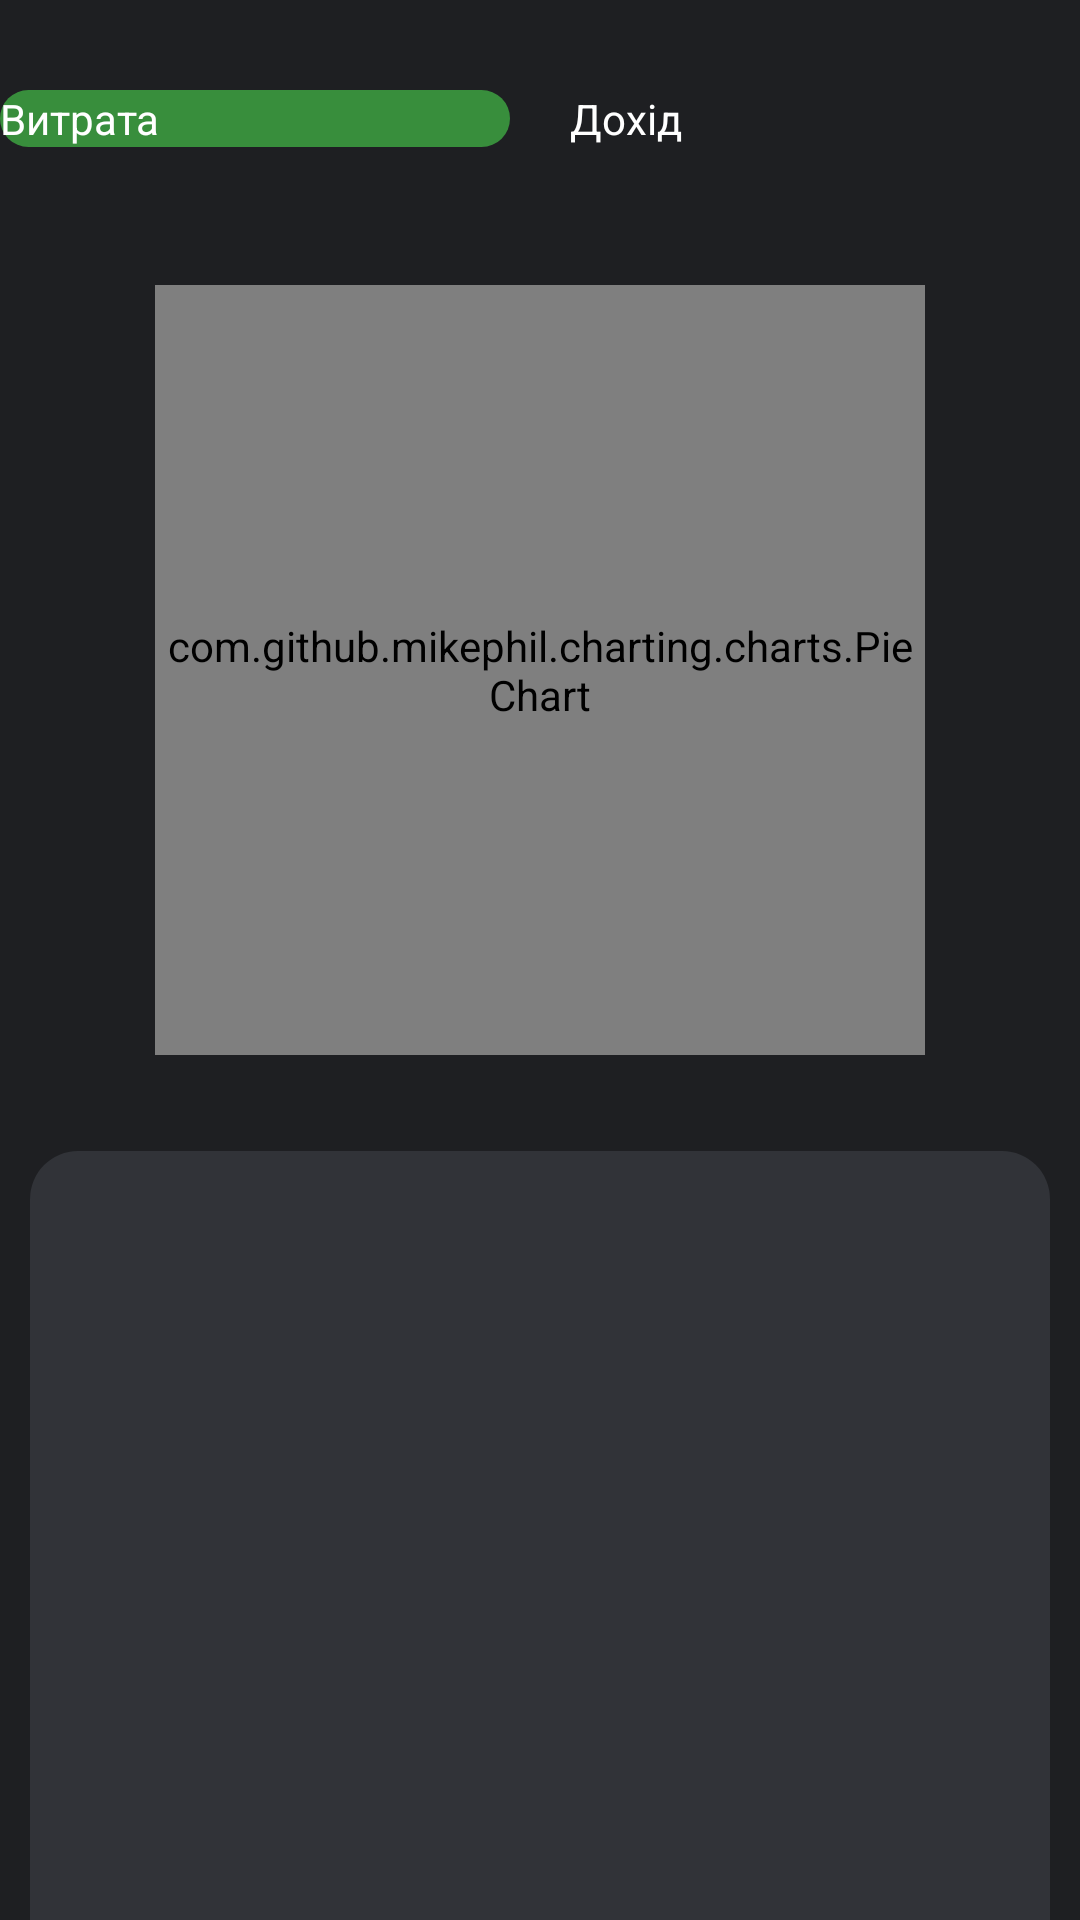

Reconstruct the res/layout file that produces this screen, plus the resources it refers to.
<!-- AndroidManifest.xml: application theme Theme.Finance -->
<!-- res/layout/activity_diagrams.xml -->
<?xml version="1.0" encoding="utf-8"?>
<androidx.constraintlayout.widget.ConstraintLayout
    xmlns:android="http://schemas.android.com/apk/res/android"
    xmlns:app="http://schemas.android.com/apk/res-auto"
    xmlns:tools="http://schemas.android.com/tools"
    android:id="@+id/main"
    android:layout_width="match_parent"
    android:layout_height="match_parent"
    android:background="@color/backgroundcolor"
    tools:context=".Diagrams">

    
    <LinearLayout
        android:id="@+id/linearLayout"
        android:layout_width="match_parent"
        android:layout_height="wrap_content"
        android:layout_marginTop="30dp"
        android:gravity="center"
        android:orientation="horizontal"
        app:layout_constraintTop_toTopOf="parent"
        app:layout_constraintStart_toStartOf="parent"
        app:layout_constraintEnd_toEndOf="parent">

        <Button
            android:id="@+id/expenseButton"
            android:layout_width="0dp"
            android:layout_height="wrap_content"
            android:layout_marginEnd="10dp"
            android:layout_weight="1"
            android:backgroundTint="@color/active_color"
            android:text="Витрата"
            app:strokeColor="@color/active_color"
            app:strokeWidth="2dp"
            android:textColor="@android:color/white" />

        <Button
            android:id="@+id/incomeButton"
            android:layout_width="0dp"
            android:layout_height="wrap_content"
            android:layout_marginStart="10dp"
            android:layout_weight="1"
            android:backgroundTint="@android:color/transparent"
            android:text="Дохід"
            app:strokeColor="@color/active_color"
            app:strokeWidth="2dp"
            android:textColor="@android:color/white" />
    </LinearLayout>

    
    <TextView
        android:id="@+id/noRecordsText"
        android:layout_width="wrap_content"
        android:layout_height="wrap_content"
        android:gravity="center"
        android:text="Записів немає"
        android:textColor="@android:color/white"
        android:textSize="18sp"
        android:visibility="visible"
        app:layout_constraintBottom_toBottomOf="parent"
        app:layout_constraintEnd_toEndOf="parent"
        app:layout_constraintStart_toStartOf="parent"
        app:layout_constraintTop_toTopOf="parent" />

    
    <androidx.viewpager2.widget.ViewPager2
        android:id="@+id/monthsViewPager"
        android:layout_width="match_parent"
        android:layout_height="wrap_content"
        android:layout_marginTop="30dp"
        app:layout_constraintTop_toBottomOf="@id/linearLayout"
        app:layout_constraintStart_toStartOf="parent"
        app:layout_constraintEnd_toEndOf="parent" />

    
    <com.github.mikephil.charting.charts.PieChart
        android:id="@+id/pieChart"
        android:layout_width="0dp"
        android:layout_height="0dp"
        app:layout_constraintDimensionRatio="1:1"
        app:layout_constraintTop_toBottomOf="@id/monthsViewPager"
        app:layout_constraintStart_toStartOf="parent"
        app:layout_constraintEnd_toEndOf="parent"
        app:layout_constraintBottom_toTopOf="@id/recyclerView"
        android:layout_margin="16dp" />

    
    <androidx.recyclerview.widget.RecyclerView
        android:id="@+id/recyclerView"
        android:layout_width="match_parent"
        android:layout_height="0dp"
        android:background="@drawable/rounded_background"
        android:layout_marginStart="10dp"
        android:layout_marginEnd="10dp"
        android:layout_marginTop="16dp"
        app:layout_constraintTop_toBottomOf="@id/pieChart"
        app:layout_constraintBottom_toBottomOf="parent" />

</androidx.constraintlayout.widget.ConstraintLayout>
<!-- resources referenced by this layout -->
<resources>
  <color name="active_color">#388E3C</color>
  <color name="backgroundcolor">#1e1f22</color>
  <!-- drawable rounded_background (drawable) -->
  <?xml version="1.0" encoding="utf-8"?>
  <shape xmlns:android="http://schemas.android.com/apk/res/android">
      <solid android:color="#313338" /> 
      <corners android:topLeftRadius="16dp"
          android:topRightRadius="16dp" /> 
  </shape>
  <style name="Theme.Finance" parent="Base.Theme.Finance" />
  <style name="Base.Theme.Finance" parent="Theme.Material3.DayNight.NoActionBar">
          
          
          <item name="buttonStyle">@style/CustomButtonStyle</item>
      </style>
  <style name="CustomButtonStyle">
          <item name="android:background">@drawable/description_background</item>
      </style>
  <!-- drawable description_background (drawable) -->
  <?xml version="1.0" encoding="utf-8"?>
  <shape xmlns:android="http://schemas.android.com/apk/res/android">
      <solid android:color="#1e1f22" />
      <corners android:radius="10dp" />
  </shape>
</resources>
